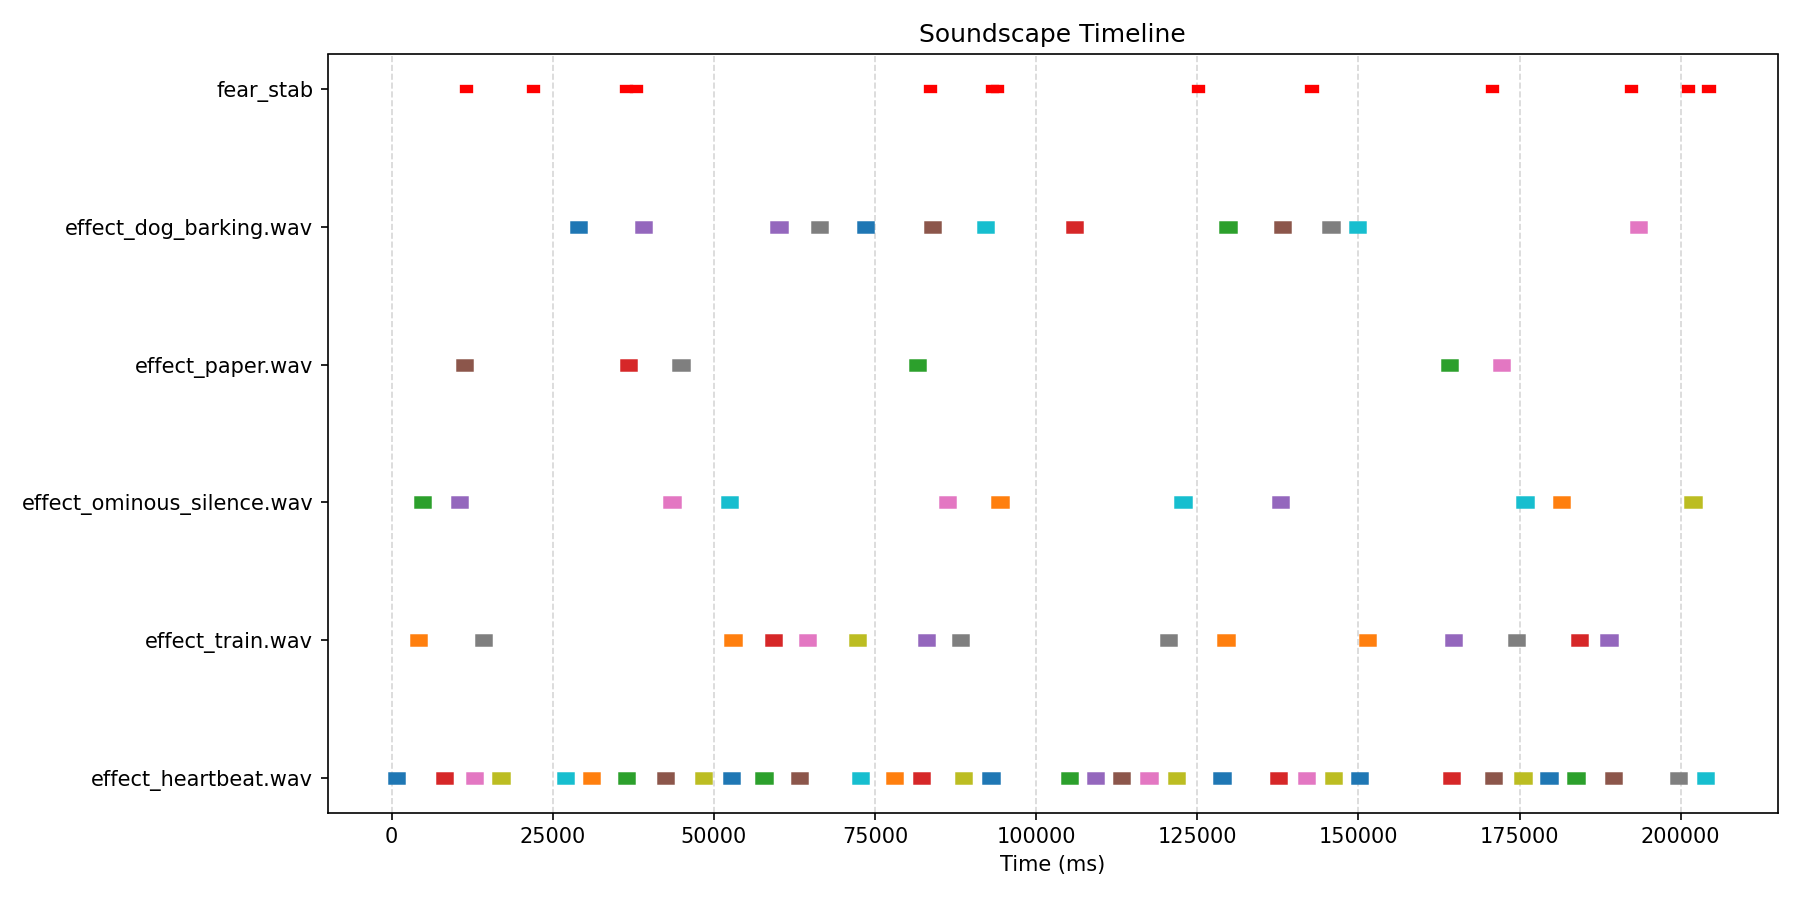

Data behind this chart, as committed beside it:
timestamp_ms, effect, source, sentence_idx, token
314, effect_heartbeat.wav, ml, 1, it
3768, effect_train.wav, ml, 1, the
4396, effect_ominous_silence.wav, ml, 1, in
7791, effect_heartbeat.wav, ml, 2, what
10090, effect_ominous_silence.wav, ml, 2, fear
10856, effect_paper.wav, ml, 2, holmes
12432, effect_heartbeat.wav, ml, 4, she
13808, effect_train.wav, ml, 4, as
16562, effect_heartbeat.wav, ml, 4, that
26544, effect_heartbeat.wav, ml, 5, her
28565, effect_dog_barking.wav, ml, 5, of
30586, effect_heartbeat.wav, ml, 5, but
35976, effect_heartbeat.wav, ml, 6, sherlock
36358, effect_paper.wav, ml, 6, holmes
38652, effect_dog_barking.wav, ml, 6, of
42060, effect_heartbeat.wav, ml, 7, you
43106, effect_ominous_silence.wav, ml, 7, fear
44501, effect_paper.wav, ml, 7, he
47938, effect_heartbeat.wav, ml, 8, we
52020, effect_ominous_silence.wav, ml, 9, in
52288, effect_heartbeat.wav, ml, 9, by
52556, effect_train.wav, ml, 9, train
57361, effect_heartbeat.wav, ml, 10, no
58826, effect_train.wav, ml, 10, the
59705, effect_dog_barking.wav, ml, 10, of
62928, effect_heartbeat.wav, ml, 11, you
64162, effect_train.wav, ml, 11, early
66014, effect_dog_barking.wav, ml, 11, a
71880, effect_train.wav, ml, 12, the
72295, effect_heartbeat.wav, ml, 12, lady
73126, effect_dog_barking.wav, ml, 12, a
77608, effect_heartbeat.wav, ml, 13, there
81216, effect_paper.wav, ml, 13, he
81872, effect_heartbeat.wav, ml, 13, smiling
82534, effect_train.wav, ml, 14, the
83538, effect_dog_barking.wav, ml, 14, of
85880, effect_ominous_silence.wav, ml, 14, in
87888, effect_train.wav, ml, 15, the
88377, effect_heartbeat.wav, ml, 15, marks
91744, effect_dog_barking.wav, ml, 16, a
92590, effect_heartbeat.wav, ml, 16, cart
93998, effect_ominous_silence.wav, ml, 16, in
104788, effect_heartbeat.wav, ml, 17, i
105516, effect_dog_barking.wav, ml, 17, from
108794, effect_heartbeat.wav, ml, 17, past
112800, effect_heartbeat.wav, ml, 18, sir
117103, effect_heartbeat.wav, ml, 18, go
120166, effect_train.wav, ml, 19, to
121436, effect_heartbeat.wav, ml, 19, none
122389, effect_ominous_silence.wav, ml, 19, only
128424, effect_heartbeat.wav, ml, 20, i
129053, effect_train.wav, ml, 20, heard
129367, effect_dog_barking.wav, ml, 20, of
137232, effect_heartbeat.wav, ml, 21, it
137533, effect_ominous_silence.wav, ml, 21, was
137834, effect_dog_barking.wav, ml, 21, from
141536, effect_heartbeat.wav, ml, 22, you
145356, effect_dog_barking.wav, ml, 22, at
145675, effect_heartbeat.wav, ml, 22, least
149496, effect_dog_barking.wav, ml, 23, at
... 20 more rows
